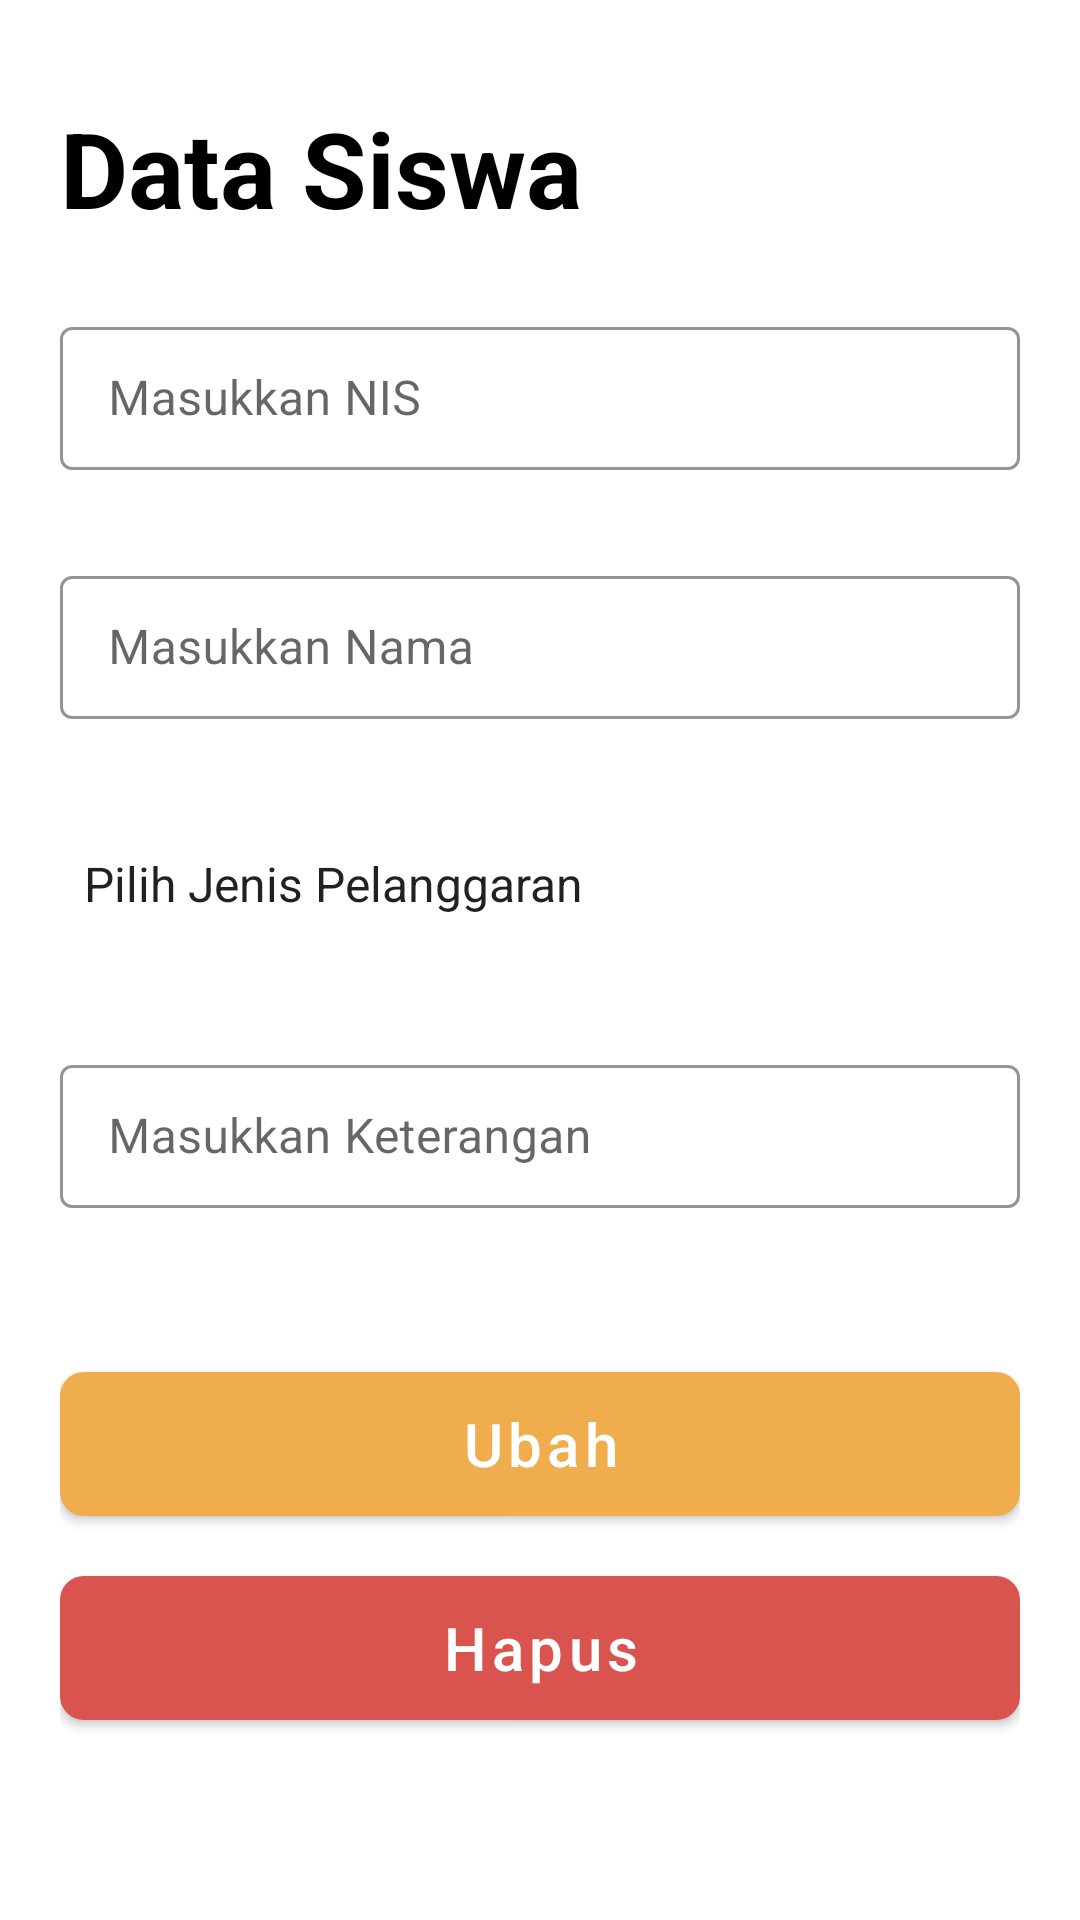

Layout XML and referenced resources for this Android screen:
<!-- AndroidManifest.xml: application theme Theme.DaftarPelanggaranSiswa -->
<!-- res/layout/activity_detail.xml -->
<?xml version="1.0" encoding="utf-8"?>
<androidx.constraintlayout.widget.ConstraintLayout xmlns:android="http://schemas.android.com/apk/res/android"
    xmlns:app="http://schemas.android.com/apk/res-auto"
    xmlns:tools="http://schemas.android.com/tools"
    android:layout_width="match_parent"
    android:layout_height="match_parent"
    android:paddingLeft="20dp"
    android:paddingRight="20dp"
    android:paddingTop="20dp"
    android:paddingBottom="20dp"
    tools:context=".ActivityDetail">

    <TextView
        android:id="@+id/judul"
        android:layout_width="match_parent"
        android:layout_height="wrap_content"
        android:text="Data Siswa"
        android:textColor="@color/black"
        android:textSize="35dp"
        android:textStyle="bold"
        app:layout_constraintBottom_toBottomOf="parent"
        app:layout_constraintEnd_toEndOf="parent"
        app:layout_constraintStart_toStartOf="parent"
        app:layout_constraintTop_toTopOf="parent"
        app:layout_constraintVertical_bias="0.023" />

    <com.google.android.material.textfield.TextInputLayout
        android:id="@+id/nis"
        style="@style/LoginTextInputLayoutStyle"
        android:layout_width="match_parent"
        android:layout_height="wrap_content"
        app:layout_constraintBottom_toBottomOf="parent"
        app:layout_constraintEnd_toEndOf="parent"
        app:layout_constraintStart_toStartOf="parent"
        app:layout_constraintTop_toBottomOf="@+id/judul"
        app:layout_constraintVertical_bias="0.050000012">

        <com.google.android.material.textfield.TextInputEditText
            android:id="@+id/tampilNis"
            android:layout_width="match_parent"
            android:layout_height="match_parent"
            android:hint="Masukkan NIS"
            android:inputType="number"
            android:textColorHint="@color/black"
            app:layout_constraintBottom_toBottomOf="parent"
            app:layout_constraintEnd_toEndOf="parent"
            app:layout_constraintStart_toStartOf="parent"
            app:layout_constraintTop_toTopOf="parent" />

    </com.google.android.material.textfield.TextInputLayout>

    <com.google.android.material.textfield.TextInputLayout
        android:id="@+id/nama"
        style="@style/LoginTextInputLayoutStyle"
        android:layout_width="match_parent"
        android:layout_height="wrap_content"
        android:layout_marginTop="30dp"
        app:layout_constraintEnd_toEndOf="parent"
        app:layout_constraintStart_toStartOf="parent"
        app:layout_constraintTop_toBottomOf="@+id/nis">

        <com.google.android.material.textfield.TextInputEditText
            android:id="@+id/inputNama"
            android:layout_width="match_parent"
            android:layout_height="match_parent"
            android:hint="Masukkan Nama"
            android:digits="abcdefghijklmnopqrstuvwxyzABCDEFGHIJKLMNOPQRSTUVWXYZ '"
            android:textColorHint="@color/black"
            app:layout_constraintBottom_toBottomOf="parent"
            app:layout_constraintEnd_toEndOf="parent"
            app:layout_constraintStart_toStartOf="parent"
            app:layout_constraintTop_toTopOf="parent" />

    </com.google.android.material.textfield.TextInputLayout>

    <Spinner
        android:id="@+id/tampilPelanggaran"
        android:layout_width="match_parent"
        android:layout_height="50dp"
        android:layout_marginTop="30dp"
        android:background="@drawable/style_spinner"
        android:entries="@array/pelanggaran"
        android:verticalScrollbarPosition="right"
        app:layout_constraintEnd_toEndOf="parent"
        app:layout_constraintStart_toStartOf="parent"
        app:layout_constraintTop_toBottomOf="@+id/nama" />

    <com.google.android.material.textfield.TextInputLayout
        android:id="@+id/keterangan"
        style="@style/LoginTextInputLayoutStyle"
        android:layout_width="match_parent"
        android:layout_height="wrap_content"
        app:layout_constraintEnd_toEndOf="parent"
        app:layout_constraintStart_toStartOf="parent"
        app:layout_constraintTop_toBottomOf="@+id/tampilPelanggaran"
        android:layout_marginTop="30dp">

        <com.google.android.material.textfield.TextInputEditText
            android:id="@+id/tampilKet"
            android:layout_width="match_parent"
            android:layout_height="match_parent"
            android:hint="Masukkan Keterangan"
            android:textColorHint="@color/black"
            app:layout_constraintBottom_toBottomOf="parent"
            app:layout_constraintEnd_toEndOf="parent"
            app:layout_constraintStart_toStartOf="parent"
            app:layout_constraintTop_toTopOf="parent" />

    </com.google.android.material.textfield.TextInputLayout>

    <com.google.android.material.button.MaterialButton
        android:id="@+id/btnUbah"
        android:layout_width="match_parent"
        android:layout_height="60dp"
        android:onClick="btnUbah"
        android:text="Ubah"
        android:textAllCaps="false"
        android:textSize="20dp"
        app:backgroundTint="@color/yellow"
        app:cornerRadius="8dp"
        app:layout_constraintBottom_toBottomOf="parent"
        app:layout_constraintEnd_toEndOf="parent"
        app:layout_constraintStart_toStartOf="parent"
        app:layout_constraintTop_toBottomOf="@+id/keterangan"
        app:layout_constraintVertical_bias="0.309" />

    <com.google.android.material.button.MaterialButton
        android:id="@+id/btnHapus"
        android:layout_width="match_parent"
        android:layout_height="60dp"
        android:onClick="btnHapus"
        android:text="Hapus"
        android:textAllCaps="false"
        android:textSize="20dp"
        app:backgroundTint="@color/red"
        app:cornerRadius="8dp"
        app:layout_constraintBottom_toBottomOf="parent"
        app:layout_constraintEnd_toEndOf="parent"
        app:layout_constraintStart_toStartOf="parent"
        app:layout_constraintTop_toBottomOf="@+id/btnUbah"
        app:layout_constraintVertical_bias="0.166"
        />



























</androidx.constraintlayout.widget.ConstraintLayout>
<!-- resources referenced by this layout -->
<resources>
  <string-array name="pelanggaran">
          <item>Pilih Jenis Pelanggaran</item>
          <item>tawuran</item>
          <item>telat</item>
          <item>bolos</item>
          <item>merokok</item>
          <item>membuat kekacauan</item>
          <item>merusak fasilitas</item>
  
      </string-array>
  <color name="black">#FF000000</color>
  <color name="red">#d9534f</color>
  <color name="yellow">#f0ad4e</color>
  <style name="LoginTextInputLayoutStyle" parent="Widget.MaterialComponents.TextInputLayout.OutlinedBox.Dense">
  
          <item name="boxStrokeColor">@color/black</item>
          <item name="boxStrokeWidth">1dp</item>
      </style>
  <style name="Theme.DaftarPelanggaranSiswa" parent="Theme.MaterialComponents.DayNight.NoActionBar">
          
          <item name="colorPrimary">@color/black</item>
          <item name="colorPrimaryVariant">@color/purple_700</item>
          <item name="colorOnPrimary">@color/white</item>
          
          <item name="colorSecondary">@color/blue</item>
          <item name="colorSecondaryVariant">@color/teal_700</item>
          <item name="colorOnSecondary">@color/black</item>
          
          <item name="android:statusBarColor" tools:targetApi="l">@color/black</item>
          
      </style>
  <color name="purple_700">#FF3700B3</color>
  <color name="white">#FFFFFFFF</color>
  <color name="blue">#0275d8</color>
  <color name="teal_700">#FF018786</color>
</resources>
